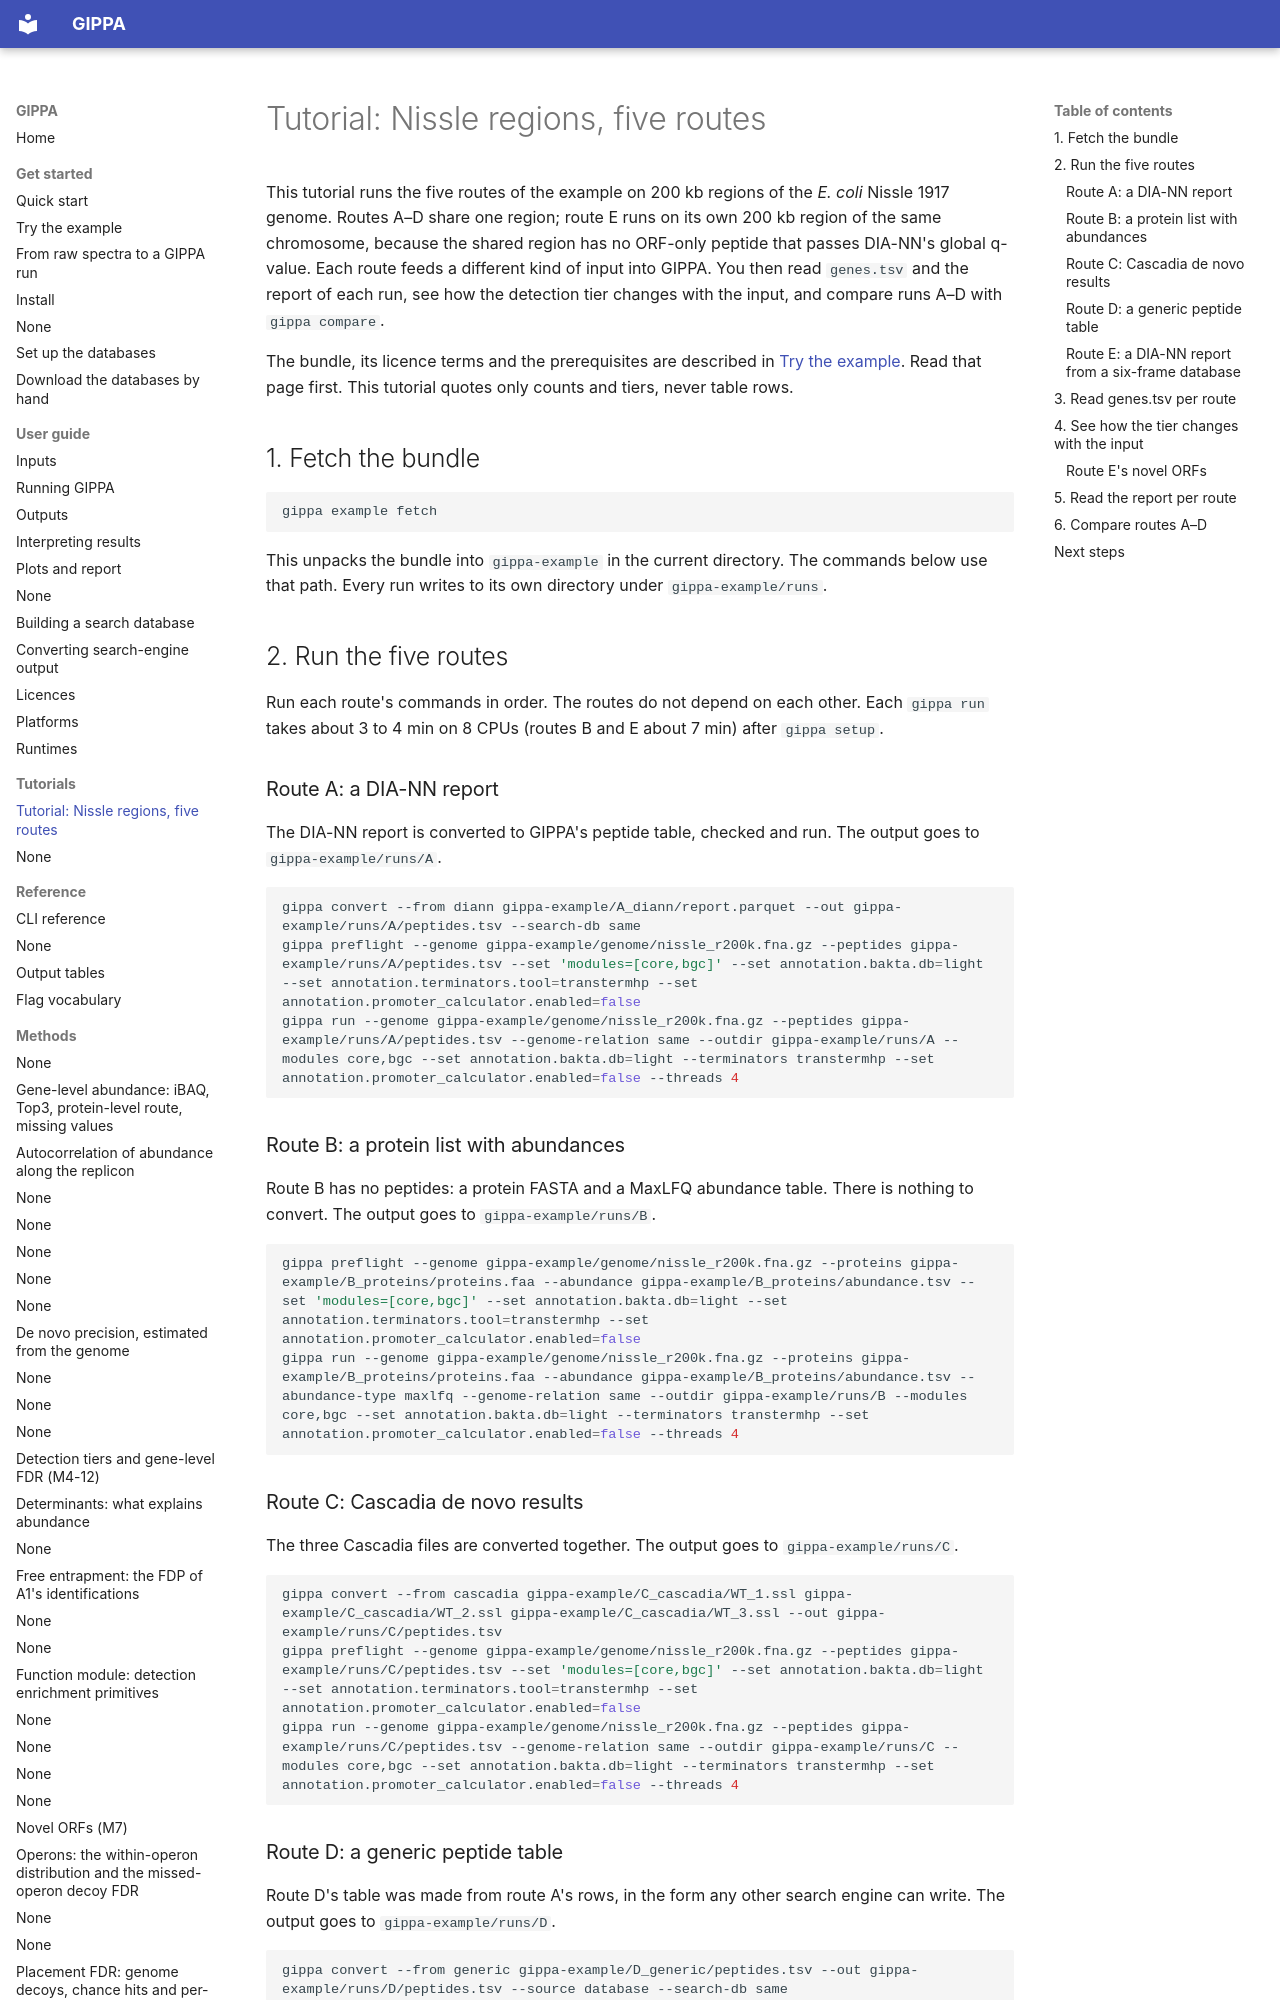

repository: khoa-yelo/gippa · page: tutorials/example-routes/index.html · generator: mkdocs

# Tutorial: Nissle regions, five routes

This tutorial runs the five routes of the example on 200 kb regions of the *E. coli* Nissle 1917
genome. Routes A–D share one region; route E runs on its own 200 kb region of the same chromosome,
because the shared region has no ORF-only peptide that passes DIA-NN's global q-value. Each route
feeds a different kind of input into GIPPA. You then read `genes.tsv` and the report of each run,
see how the detection tier changes with the input, and compare runs A–D with `gippa compare`.

The bundle, its licence terms and the prerequisites are described in
[Try the example](../get-started/example.md). Read that page first. This tutorial quotes only
counts and tiers, never table rows.

## 1. Fetch the bundle

```bash
gippa example fetch
```

This unpacks the bundle into `gippa-example` in the current directory. The commands below use that
path. Every run writes to its own directory under `gippa-example/runs`.

## 2. Run the five routes

Run each route's commands in order. The routes do not depend on each other. Each `gippa run` takes
about 3 to 4 min on 8 CPUs (routes B and E about 7 min) after `gippa setup`.

### Route A: a DIA-NN report

The DIA-NN report is converted to GIPPA's peptide table, checked and run. The output goes to
`gippa-example/runs/A`.

```bash
gippa convert --from diann gippa-example/A_diann/report.parquet --out gippa-example/runs/A/peptides.tsv --search-db same
gippa preflight --genome gippa-example/genome/nissle_r200k.fna.gz --peptides gippa-example/runs/A/peptides.tsv --set 'modules=[core,bgc]' --set annotation.bakta.db=light --set annotation.terminators.tool=transtermhp --set annotation.promoter_calculator.enabled=false
gippa run --genome gippa-example/genome/nissle_r200k.fna.gz --peptides gippa-example/runs/A/peptides.tsv --genome-relation same --outdir gippa-example/runs/A --modules core,bgc --set annotation.bakta.db=light --terminators transtermhp --set annotation.promoter_calculator.enabled=false --threads 4
```

### Route B: a protein list with abundances

Route B has no peptides: a protein FASTA and a MaxLFQ abundance table. There is nothing to
convert. The output goes to `gippa-example/runs/B`.

```bash
gippa preflight --genome gippa-example/genome/nissle_r200k.fna.gz --proteins gippa-example/B_proteins/proteins.faa --abundance gippa-example/B_proteins/abundance.tsv --set 'modules=[core,bgc]' --set annotation.bakta.db=light --set annotation.terminators.tool=transtermhp --set annotation.promoter_calculator.enabled=false
gippa run --genome gippa-example/genome/nissle_r200k.fna.gz --proteins gippa-example/B_proteins/proteins.faa --abundance gippa-example/B_proteins/abundance.tsv --abundance-type maxlfq --genome-relation same --outdir gippa-example/runs/B --modules core,bgc --set annotation.bakta.db=light --terminators transtermhp --set annotation.promoter_calculator.enabled=false --threads 4
```

### Route C: Cascadia de novo results

The three Cascadia files are converted together. The output goes to `gippa-example/runs/C`.

```bash
gippa convert --from cascadia gippa-example/C_cascadia/WT_1.ssl gippa-example/C_cascadia/WT_2.ssl gippa-example/C_cascadia/WT_3.ssl --out gippa-example/runs/C/peptides.tsv
gippa preflight --genome gippa-example/genome/nissle_r200k.fna.gz --peptides gippa-example/runs/C/peptides.tsv --set 'modules=[core,bgc]' --set annotation.bakta.db=light --set annotation.terminators.tool=transtermhp --set annotation.promoter_calculator.enabled=false
gippa run --genome gippa-example/genome/nissle_r200k.fna.gz --peptides gippa-example/runs/C/peptides.tsv --genome-relation same --outdir gippa-example/runs/C --modules core,bgc --set annotation.bakta.db=light --terminators transtermhp --set annotation.promoter_calculator.enabled=false --threads 4
```
